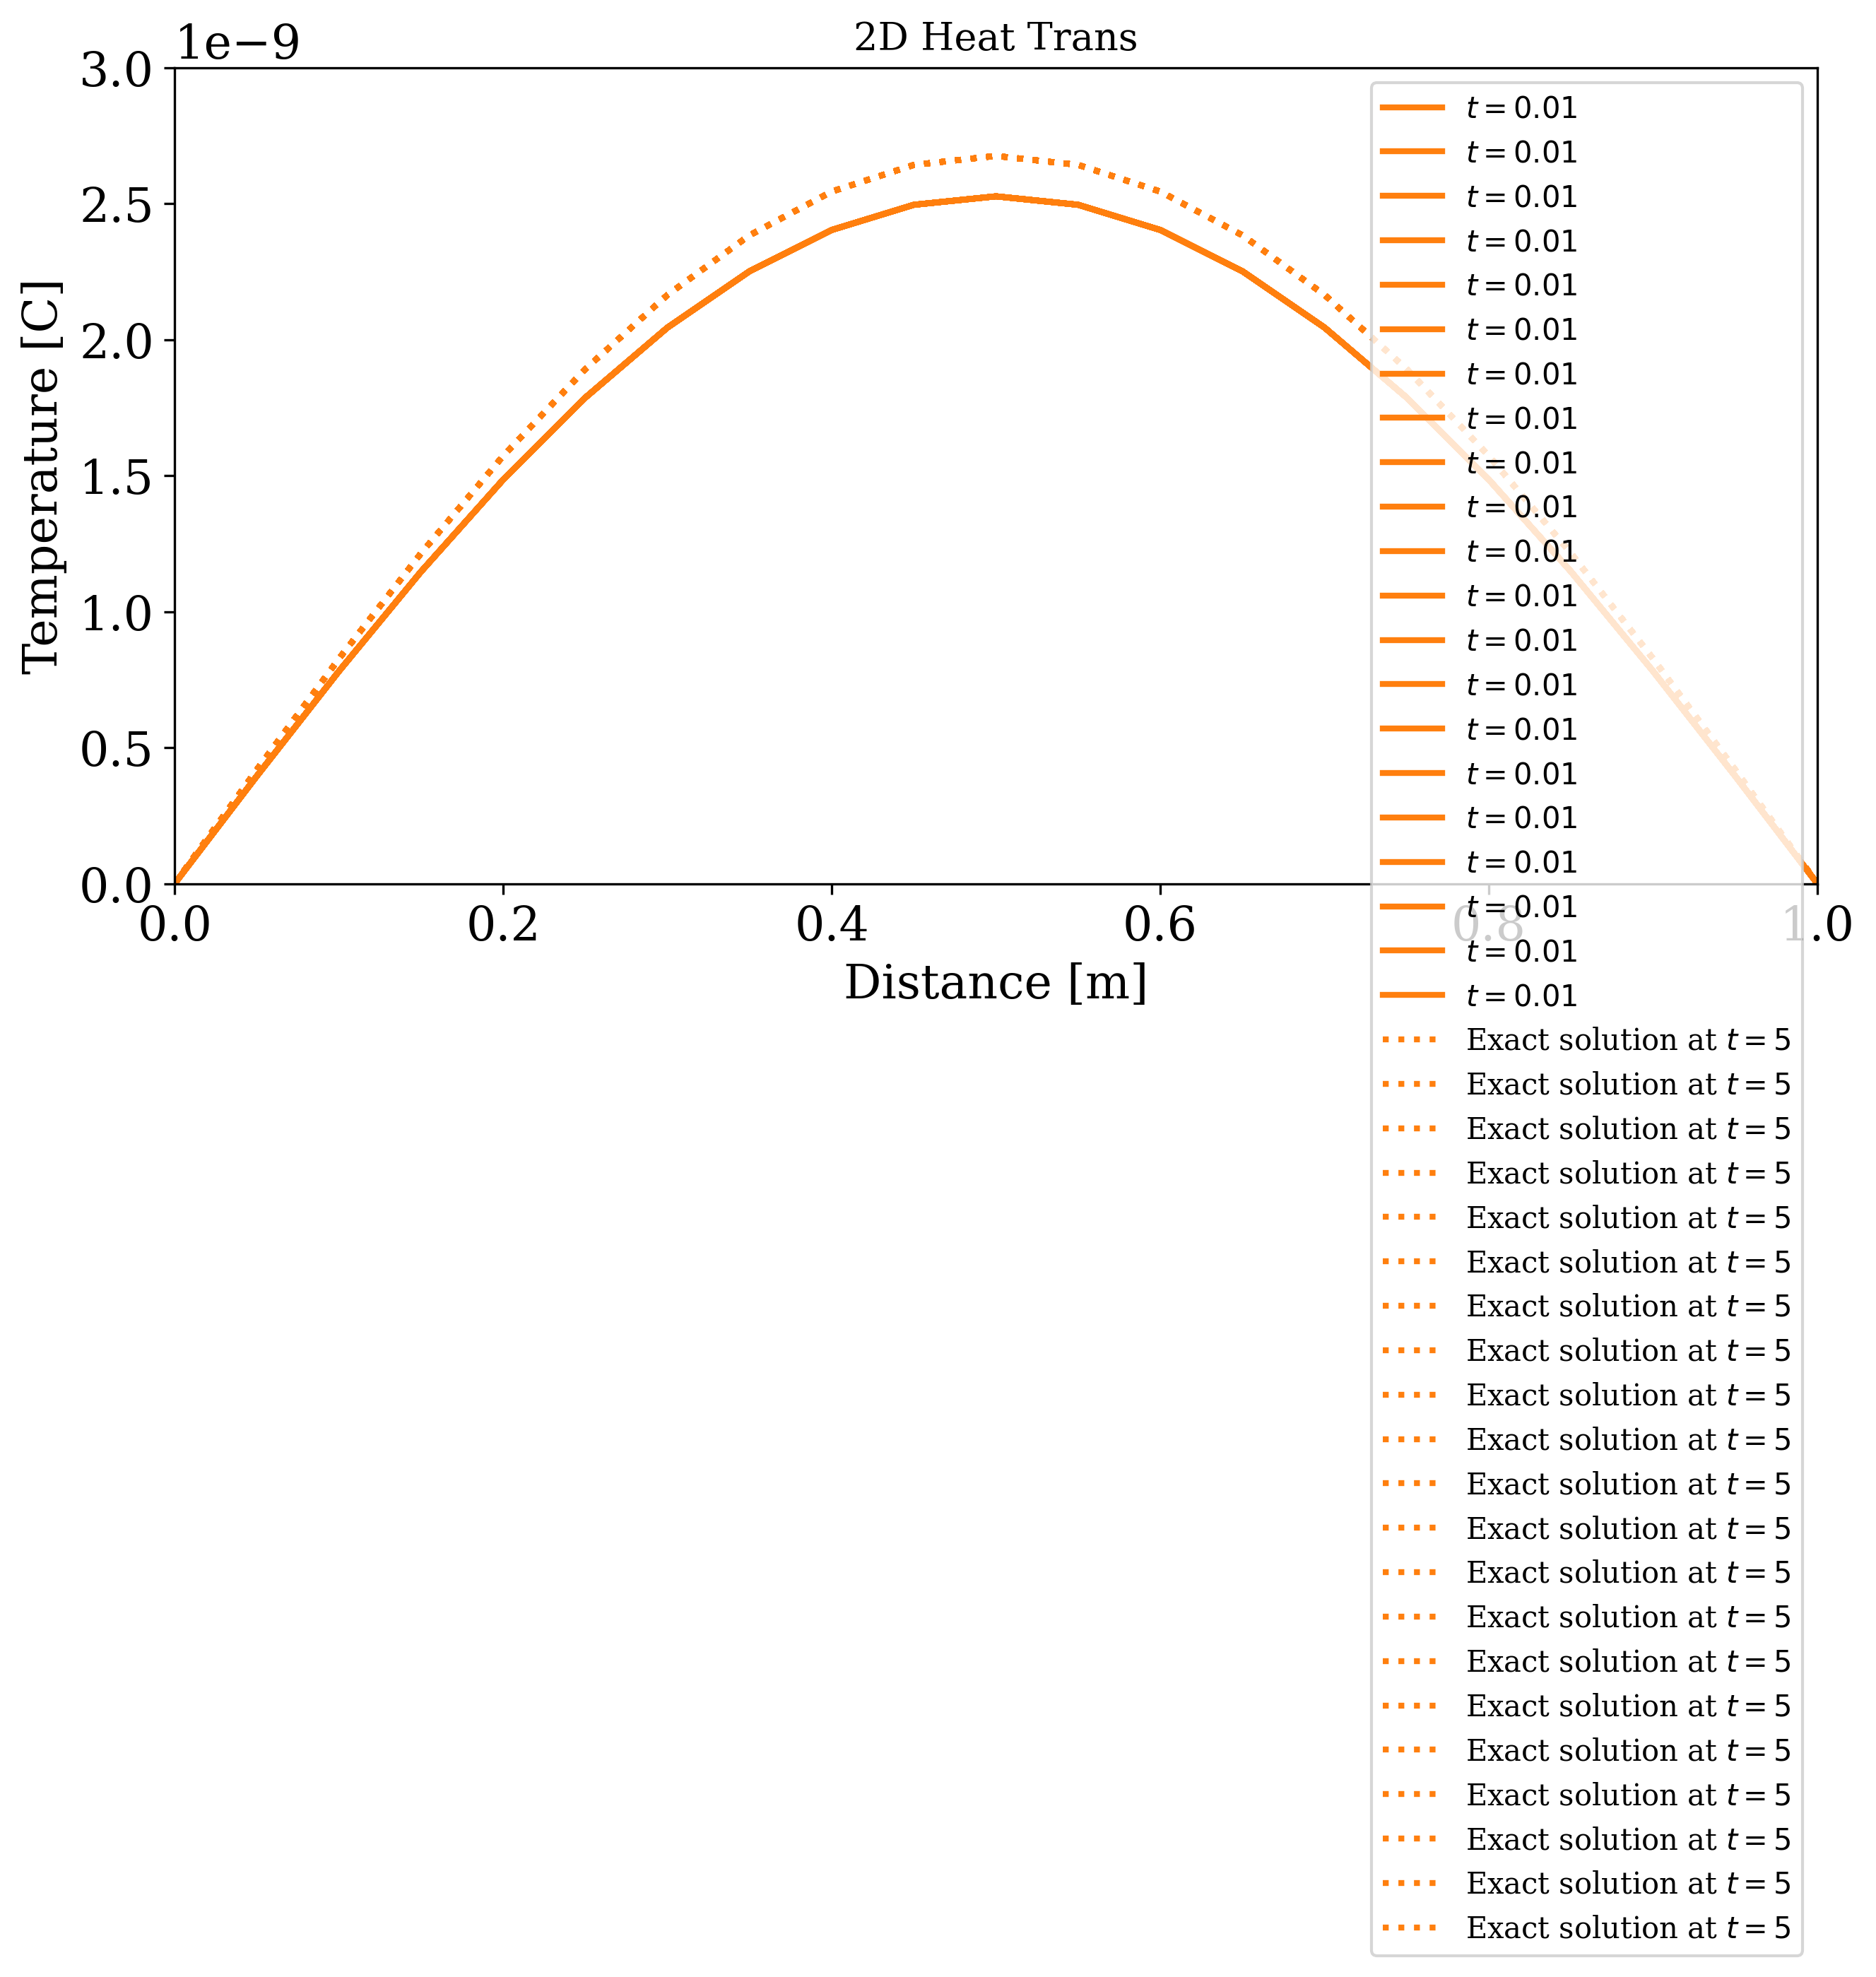

This chart was generated by the following Python code:
import os
import numpy as np

from devito import (Grid, Function, TimeFunction, Eq, Operator, switchconfig,
                    configuration, SubDomain, norm, mmax)

from devito.petsc import PETScSolve, EssentialBC
from devito.petsc.initialize import PetscInitialize

import matplotlib.pyplot as plt

configuration['compiler'] = 'custom'
os.environ['CC'] = 'mpicc'


# 2D test - explicit heat equation 
# ref -> https://www.scirp.org/pdf/jamp_1724227.pdf

PetscInitialize()

# Subdomains to implement BCs
class SubTop(SubDomain):
    name = 'subtop'

    def define(self, dimensions):
        x, y = dimensions
        return {x: ('middle', 1, 1), y: ('right', 1)}


class SubBottom(SubDomain):
    name = 'subbottom'

    def define(self, dimensions):
        x, y = dimensions
        return {x: ('middle', 1, 1), y: ('left', 1)}


class SubLeft(SubDomain):
    name = 'subleft'

    def define(self, dimensions):
        x, y = dimensions
        return {x: ('left', 1), y: y}


class SubRight(SubDomain):
    name = 'subright'

    def define(self, dimensions):
        x, y = dimensions
        return {x: ('right', 1), y: y}


sub1 = SubTop()
sub2 = SubBottom()
sub3 = SubLeft()
sub4 = SubRight()

subdomains = (sub1, sub2, sub3, sub4)

# just compute final time for now
def exact(x, y, T=1., alpha=1.):
    return np.exp(-2.*np.pi**2*T*alpha)*np.sin(np.pi*x)*np.sin(np.pi*y)

Lx = np.float64(1.)
Ly = np.float64(1.)

alpha = 1.0
dt = 0.0005
nt = nt = int(1. / dt)

# n = 9, 17, 33, 65, 129, 257, 513, 1025
n_values = [2**k + 1 for k in range(3, 11)]
n_values = [21]
h = np.array([Lx/(n-1) for n in n_values])
infinity_norms = []
discrete_l2_norms = []
ksp_iters = []

for n in n_values:
    grid = Grid(
        shape=(n, n), extent=(Lx, Ly), subdomains=subdomains, dtype=np.float64
    )

    u = TimeFunction(name='u', grid=grid, space_order=2, save=nt+1)
    bc = Function(name='bc', grid=grid, space_order=2)

    eqn = Eq(u.dt, (alpha**2)*u.laplace, subdomain=grid.interior)

    tmpx = np.linspace(0, Lx, n).astype(np.float64)
    tmpy = np.linspace(0, Ly, n).astype(np.float64)

    Y, X = np.meshgrid(tmpx, tmpy)

    u.data[0] = np.sin(np.pi * X) * np.sin(np.pi * Y)  # Initial condition

    bc.data[0, :] = 0.
    bc.data[-1, :] = 0.
    bc.data[:, 0] = 0.
    bc.data[:, -1] = 0.

    # Create boundary condition expressions using subdomains
    bcs = [EssentialBC(u.forward, bc, subdomain=sub1)]
    bcs += [EssentialBC(u.forward, bc, subdomain=sub2)]
    bcs += [EssentialBC(u.forward, bc, subdomain=sub3)]
    bcs += [EssentialBC(u.forward, bc, subdomain=sub4)]

    exprs = [eqn] + bcs
    petsc = PETScSolve(
        exprs, target=u.forward,
        solver_parameters={'ksp_rtol': 1e-10, 'ksp_type': 'gmres', 'pc_type': 'none'},
        options_prefix='heat_explicit_2d'
    )

    with switchconfig(log_level='DEBUG'):
        op = Operator(petsc, language='petsc')
        summary = op.apply(dt=dt)

    # iters = summary.petsc[('section0', 'poisson_2d')].KSPGetIterationNumber
    # ksp_iters.append(iters)

    # u_exact = Function(name='u_exact', grid=grid, space_order=2)
    # u_exact.data[:] = exact(X, Y)

    # diff = Function(name='diff', grid=grid, space_order=2)
    # diff.data[:] = u_exact.data[:] - u.data[:]

    # # Compute infinity norm using numpy
    # # TODO: Figure out how to compute the infinity norm using Devito
    # infinity_norm = np.linalg.norm(diff.data[:].ravel(), ord=np.inf)
    # infinity_norms.append(infinity_norm)

    # # Compute discrete L2 norm (RMS error)
    # n_interior = np.prod([s - 1 for s in grid.shape])
    # discrete_l2_norm = norm(diff) / np.sqrt(n_interior)
    # discrete_l2_norms.append(discrete_l2_norm)
    



u_exact = Function(name='u_exact', grid=grid, space_order=2)
u_exact.data[:] = exact(X, Y)


# from IPython import embed; embed()

from matplotlib import pyplot

# Set the font family and size to use for Matplotlib figures.
pyplot.rcParams['font.family'] = 'serif'
pyplot.rcParams['font.size'] = 16


# Plot the temperature along the rod.
pyplot.figure(figsize=(10.0, 5.0))
pyplot.xlabel('Distance [m]')
pyplot.ylabel('Temperature [C]')
# add title
pyplot.title('2D Heat Trans', fontsize=13)
pyplot.grid(False)
# plot cross section at y=0.5
pyplot.plot(X, u.data[-1, :, int((n-1)/2)], color='C1', linewidth=2, label=f'$t={dt*(n-1)}$')
# pyplot.plot(X, T.data[0], color='C2', linewidth=2, label='Initial condition')
# pyplot.plot(X, T.data[-1], color='brown',linewidth=2, label=f'$t={tf}$')
pyplot.plot(X, u_exact.data[:, int((n-1)/2)], color='C1', linestyle='dotted', linewidth=2, label='Exact solution at $t=5$')
pyplot.xlim(0.0, 1.)
pyplot.ylim(0., 3.0e-9)
pyplot.legend(fontsize=10)

# Save fig
fig_path = '2d_heat_explicit.png'
pyplot.savefig(fig_path, bbox_inches='tight', dpi=300)
